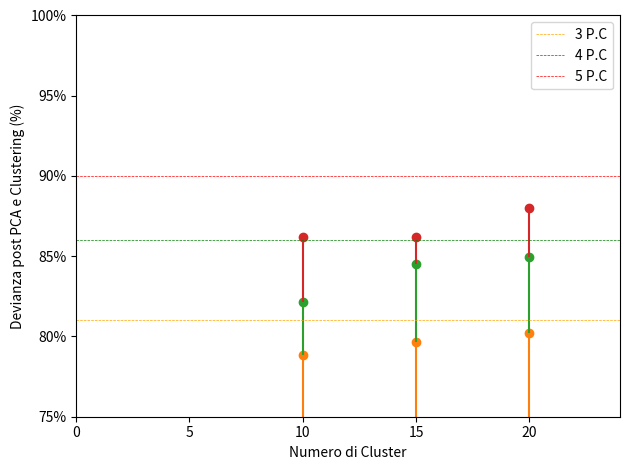

Write Python code to recreate this figure.
import numpy as np
import matplotlib.pyplot as plt
from matplotlib.ticker import FuncFormatter

# Funzione di formattazione per convertire i valori in percentuale
def percent_formatter(x, pos):
    return f'{x:.0f}%'

plt.ylim(75, 100)
plt.xlim(0, 24)

#  Cluster da 10
Cluster_number_x_10 = [10, 10, 10]  # Punto 10 dell'asse x ripetuto 3 volte
DEV_PCA_CL_per_y_10 = [78.8376, 82.1428, 83.7405]  # Valori y per il punto 10

#  Cluster da 15
Cluster_number_x_15 = [15, 15, 15]  # Punto 15 dell'asse x ripetuto 3 volte
DEV_PCA_CL_per_y_15 = [79.6822, 84.5142, 86.2281]  # Valori y per il punto 15

#  Cluster da 20
Cluster_number_x_20 = [20, 20, 20]  # Punto 20 dell'asse x ripetuto 3 volte
DEV_PCA_CL_per_y_20 = [80.2143, 84.9405, 87.9750]  # Valori y per il punto 20


# Plot dei punti speciali con colori diversi per il Cluster da 10
colors_10 = ['C1', 'C2', 'C3']
plt.stem(Cluster_number_x_10[0], DEV_PCA_CL_per_y_10[0], linefmt=colors_10[0]+ '-', markerfmt=colors_10[0]+ 'o', basefmt=' ' )
plt.stem(Cluster_number_x_10[1], DEV_PCA_CL_per_y_10[1], linefmt=colors_10[1]+ '-', markerfmt=colors_10[1]+ 'o', basefmt=' ', bottom=DEV_PCA_CL_per_y_10[0])
plt.stem(Cluster_number_x_10[2], DEV_PCA_CL_per_y_15[2], linefmt=colors_10[2]+ '-', markerfmt=colors_10[2]+ 'o', basefmt=' ',bottom=DEV_PCA_CL_per_y_10[1])





# Plot dei punti speciali con colori diversi per il Cluster da 15
colors_15 = ['C1', 'C2', 'C3']
plt.stem(Cluster_number_x_15[0], DEV_PCA_CL_per_y_15[0], linefmt=colors_15[0]+ '-', markerfmt=colors_15[0]+ 'o', basefmt=' ' )
plt.stem(Cluster_number_x_15[1], DEV_PCA_CL_per_y_15[1], linefmt=colors_15[1]+ '-', markerfmt=colors_15[1]+ 'o', basefmt=' ', bottom=DEV_PCA_CL_per_y_15[0])
plt.stem(Cluster_number_x_15[2], DEV_PCA_CL_per_y_15[2], linefmt=colors_15[2]+ '-', markerfmt=colors_15[2]+ 'o', basefmt=' ',bottom=DEV_PCA_CL_per_y_15[1])


# Plot dei punti speciali con colori diversi per il Cluster da 20
colors_20 = ['C1', 'C2', 'C3']
plt.stem(Cluster_number_x_20[0], DEV_PCA_CL_per_y_20[0], linefmt=colors_20[0]+ '-', markerfmt=colors_20[0]+ 'o', basefmt=' ' )
plt.stem(Cluster_number_x_20[1], DEV_PCA_CL_per_y_20[1], linefmt=colors_20[1]+ '-', markerfmt=colors_20[1]+ 'o', basefmt=' ', bottom=DEV_PCA_CL_per_y_20[0])
plt.stem(Cluster_number_x_20[2], DEV_PCA_CL_per_y_20[2], linefmt=colors_20[2]+ '-', markerfmt=colors_20[2]+ 'o', basefmt=' ',bottom=DEV_PCA_CL_per_y_20[1])

# Linee tratteggiate parallele all'asse y
x_line = np.arange(0, 26)  # Valori x per le linee
DEV_PCA_per = [81.0307, 86.2994, 90.5430]  # Posizioni delle linee sull'asse y
line_colors = ['orange', 'green', 'red']  # Colori delle linee
line_labels = ['3 P.C', '4 P.C', '5 P.C']  # Etichette delle linee

for DEV_PCA_per, line_color, line_label in zip(DEV_PCA_per, line_colors, line_labels):
    plt.plot(x_line, np.full_like(x_line, DEV_PCA_per), linestyle='--', color=line_color, linewidth=0.5, label=line_label)

# Etichette degli assi
plt.xlabel('Numero di Cluster')
plt.ylabel('Devianza post PCA e Clustering (%)')

# Imposta la formattazione percentuale per l'asse Y
formatter = FuncFormatter(percent_formatter)
plt.gca().yaxis.set_major_formatter(formatter)

# Aggiunta della legenda
plt.legend(loc='upper right')

# Spazio aggiuntivo per evitare sovrapposizioni
plt.tight_layout()

# Visualizzazione del grafico
plt.show()
